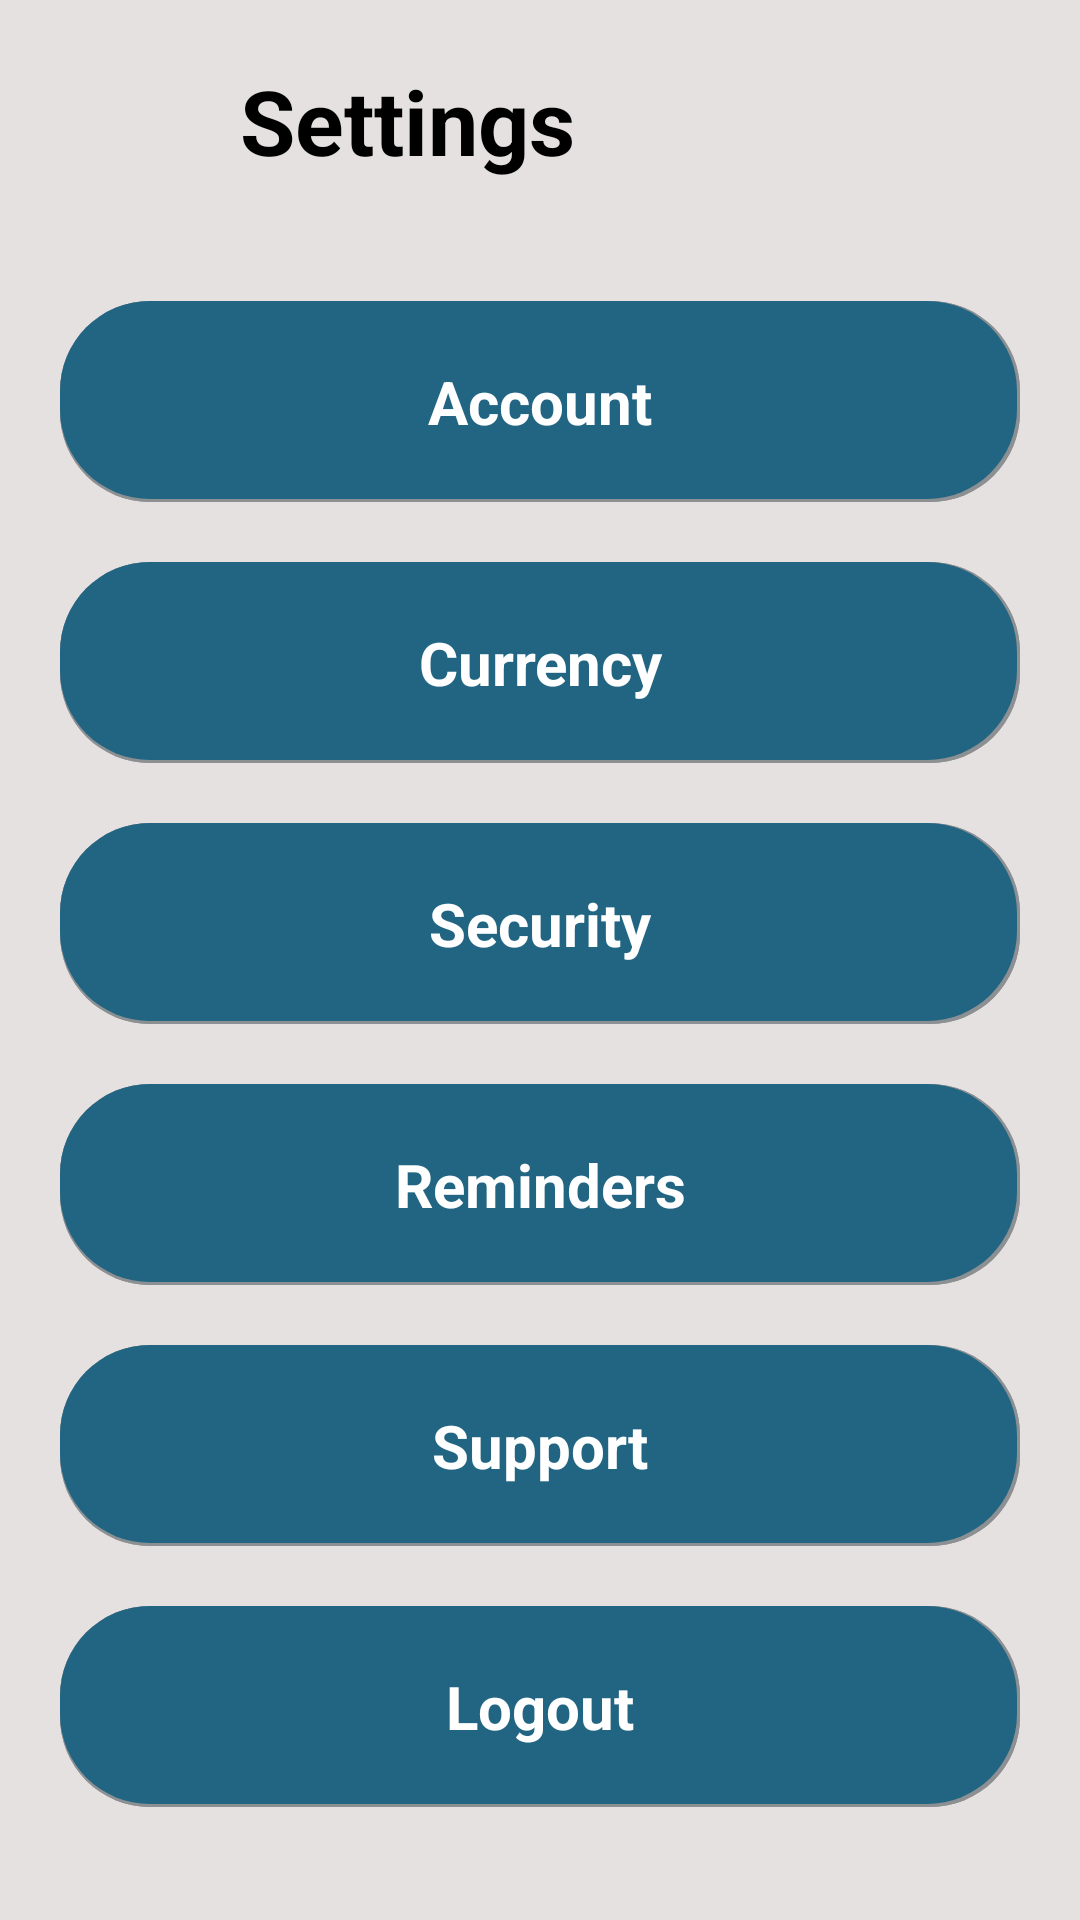

Reconstruct the res/layout file that produces this screen, plus the resources it refers to.
<!-- AndroidManifest.xml: application theme Theme.Expense_pro -->
<!-- res/layout/activity_setting.xml -->
<?xml version="1.0" encoding="utf-8"?>
<LinearLayout xmlns:android="http://schemas.android.com/apk/res/android"
    xmlns:app="http://schemas.android.com/apk/res-auto"
    xmlns:tools="http://schemas.android.com/tools"
    android:layout_width="match_parent"
    android:layout_height="match_parent"
    android:orientation="vertical"
    android:background="@color/offwhite"
    tools:context=".SettingActivity">

    <LinearLayout
        android:layout_width="match_parent"
        android:layout_height="wrap_content"
        android:orientation="horizontal"
        >
        <ImageView
            android:layout_width="wrap_content"
            android:layout_height="wrap_content"
            android:src="@drawable/ic_baseline_keyboard_arrow_left_24"
            android:padding="20dp"
            android:id="@+id/bck"
            android:background="@drawable/ic_baseline_keyboard_arrow_left_24"
            android:layout_margin="10dp"
            ></ImageView>


        <TextView
            android:layout_width="wrap_content"
            android:layout_height="wrap_content"
            android:text="Settings"
            android:textStyle="bold"
            android:textSize="30dp"
            android:padding="20dp"
            android:id="@+id/prcnt"
            android:textColor="@color/black"
            android:layout_centerHorizontal="true"
            android:layout_below="@id/date"
            />
    </LinearLayout>
    <TextView
        android:layout_width="match_parent"
        android:layout_height="wrap_content"
        android:padding="20dp"
        android:layout_margin="20dp"
        android:text="Account"
        android:id="@+id/account"
        android:gravity="center"
        android:textSize="20dp"
        android:textStyle="bold"
        android:textColor="@color/white"
        android:background="@drawable/round_button_blue"
        />















    <TextView
        android:layout_width="match_parent"
        android:layout_height="wrap_content"
        android:padding="20dp"
        android:text="Currency"
        android:id="@+id/currncy"
        android:layout_marginLeft="20dp"
        android:layout_marginRight="20dp"
        android:layout_marginBottom="20dp"
        android:gravity="center"
        android:textSize="20dp"
        android:textStyle="bold"
        android:textColor="@color/white"
        android:background="@drawable/round_button_blue"
        />
    <TextView
        android:layout_width="match_parent"
        android:layout_height="wrap_content"
        android:padding="20dp"
        android:text="Security"
        android:layout_marginLeft="20dp"
        android:layout_marginRight="20dp"
        android:layout_marginBottom="20dp"
        android:gravity="center"
        android:textSize="20dp"
        android:id="@+id/security"

        android:textStyle="bold"
        android:textColor="@color/white"
        android:background="@drawable/round_button_blue"
        />
    <TextView
        android:layout_width="match_parent"
        android:layout_height="wrap_content"
        android:padding="20dp"
        android:text="Reminders"
        android:layout_marginLeft="20dp"
        android:layout_marginRight="20dp"
        android:layout_marginBottom="20dp"
        android:gravity="center"
        android:textSize="20dp"
        android:textStyle="bold"
        android:id="@+id/remind"
        android:textColor="@color/white"
        android:background="@drawable/round_button_blue"
        />
    <TextView
        android:layout_width="match_parent"
        android:layout_height="wrap_content"
        android:padding="20dp"
        android:text="Support"
        android:layout_marginLeft="20dp"
        android:layout_marginRight="20dp"
        android:layout_marginBottom="20dp"
        android:gravity="center"
        android:textSize="20dp"
        android:textStyle="bold"
        android:textColor="@color/white"
        android:background="@drawable/round_button_blue"
        />
    <TextView
        android:layout_width="match_parent"
        android:layout_height="wrap_content"
        android:padding="20dp"
        android:text="Logout"
        android:id="@+id/logout"
        android:layout_marginLeft="20dp"
        android:layout_marginRight="20dp"
        android:layout_marginBottom="20dp"
        android:gravity="center"
        android:textSize="20dp"
        android:textStyle="bold"
        android:textColor="@color/white"
        android:background="@drawable/round_button_blue"
        />

</LinearLayout>
<!-- resources referenced by this layout -->
<resources>
  <color name="black">#FF000000</color>
  <color name="offwhite">#e6e1e1</color>
  <color name="white">#FFFFFFFF</color>
  <!-- drawable round_button_blue (drawable) -->
  <?xml version="1.0" encoding="utf-8"?>
  <layer-list xmlns:android="http://schemas.android.com/apk/res/android">
  
      
  
      
      <item >
          <shape android:shape="rectangle">
              <solid android:color="#8D9093" />
  
              <corners
                  android:bottomRightRadius="30dp"
                  android:bottomLeftRadius="30dp"
                  android:topLeftRadius="30dp"
                  android:topRightRadius="30dp" />
          </shape>
      </item>
  
      
      <item>
          <shape android:shape="rectangle">
              <solid android:color="#8D9093" />
              <corners
                  android:bottomRightRadius="30dp"
                  android:bottomLeftRadius="30dp"
                  android:topLeftRadius="30dp"
                  android:topRightRadius="30dp" />
          </shape>
      </item>
  
      
      <item android:bottom="3px" android:right="3px">
          <shape android:shape="rectangle">
              <solid android:color="#216583" />
              <corners
                  android:bottomRightRadius="30dp"
                  android:bottomLeftRadius="30dp"
                  android:topLeftRadius="30dp"
                  android:topRightRadius="30dp" />
          </shape>
      </item>
  </layer-list>
  <style name="Theme.Expense_pro" parent="Theme.MaterialComponents.DayNight.NoActionBar.Bridge">
          
          <item name="colorPrimary">@color/purple_500</item>
          <item name="colorPrimaryVariant">@color/purple_700</item>
          <item name="colorOnPrimary">@color/white</item>
          
          <item name="colorSecondary">@color/teal_200</item>
          <item name="colorSecondaryVariant">@color/teal_700</item>
          <item name="colorOnSecondary">@color/black</item>
          
          <item name="android:statusBarColor" tools:targetApi="l">?attr/colorPrimaryVariant</item>
          
      </style>
  <color name="purple_500">#FF6200EE</color>
  <color name="purple_700">#FF3700B3</color>
  <color name="teal_200">#FF03DAC5</color>
  <color name="teal_700">#216583</color>
</resources>
